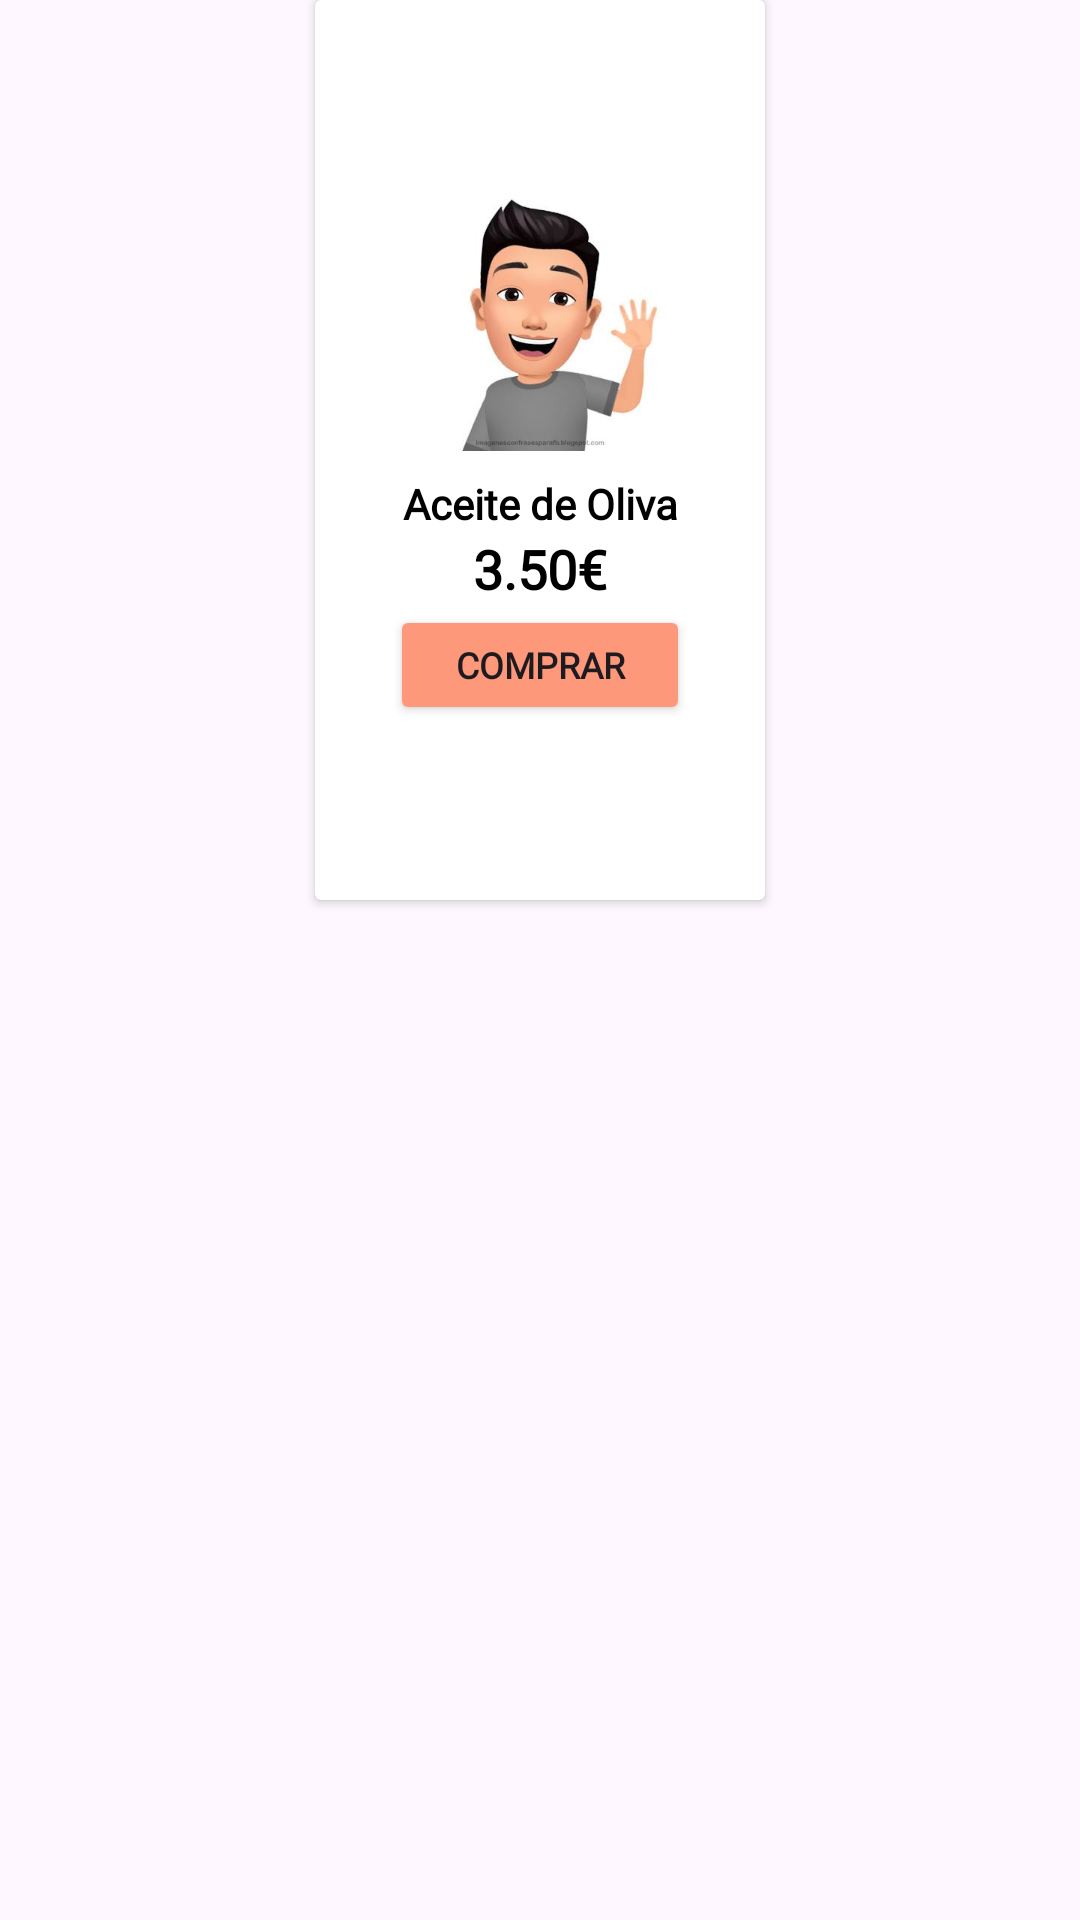

Write the Android layout XML for this screen, with the resource values it uses.
<!-- AndroidManifest.xml: application theme Theme.Top_Culinary -->
<!-- res/layout/ingrediente_cesta.xml -->
<?xml version="1.0" encoding="utf-8"?>
<androidx.constraintlayout.widget.ConstraintLayout xmlns:android="http://schemas.android.com/apk/res/android"
    xmlns:app="http://schemas.android.com/apk/res-auto"
    android:layout_width="wrap_content"
    android:layout_height="wrap_content"
    android:layout_marginBottom="40dp"
    android:layout_marginStart="24dp"
    app:circularflow_defaultRadius="20dp"
    android:layout_marginEnd="32dp">

    <androidx.cardview.widget.CardView
        android:id="@+id/cardViewIngrediente"
        android:layout_width="150dp"
        android:layout_height="300dp"
        app:layout_constraintBottom_toBottomOf="parent"
        app:layout_constraintEnd_toEndOf="parent"
        app:layout_constraintStart_toStartOf="parent"
        app:layout_constraintTop_toTopOf="parent"
        app:layout_constraintVertical_bias="0.0"
        android:foregroundGravity="center">

        <LinearLayout
            android:id="@+id/linearLayoutIngrediente"
            android:gravity="center"
            android:layout_width="match_parent"
            android:layout_height="match_parent"
            android:orientation="vertical">

            <ImageView
                android:id="@+id/imageViewIngrediente"
                android:layout_width="100dp"
                android:layout_height="100dp"
                app:srcCompat="@drawable/avatar" />

            <TextView
                android:id="@+id/textViewNombreIngrediente"
                android:layout_width="100dp"
                android:layout_height="wrap_content"
                android:layout_marginTop="8dp"
                android:fontFamily="@font/alegreya_sc"
                android:lineSpacingExtra="4sp"
                android:text="Aceite de Oliva"
                android:textAlignment="center"
                android:textColor="#000000"
                android:textSize="14dp"
                android:textStyle="bold" />

            <TextView
                android:id="@+id/textViewPrecioIngrediente"
                android:layout_width="100dp"
                android:layout_height="wrap_content"
                android:fontFamily="@font/alegreya_sc"
                android:text="3.50€"
                android:textAlignment="center"
                android:textColor="#000000"
                android:textSize="18sp"
                android:textStyle="bold" />

            <Button
                android:id="@+id/buttonComprarIngrediente"
                android:layout_width="100dp"
                android:layout_height="40dp"
                android:layout_marginBottom="8dp"
                android:backgroundTint="@color/naranja_more"
                android:fontFamily="@font/alegreya_sc"
                android:text="Comprar"
                android:textAlignment="center"
                android:textSize="12sp"
                android:textStyle="bold" />

        </LinearLayout>

    </androidx.cardview.widget.CardView>
</androidx.constraintlayout.widget.ConstraintLayout>
<!-- resources referenced by this layout -->
<resources>
  <color name="naranja_more">#FFFE987A</color>
  <!-- drawable avatar: webp bitmap (drawable, 52476 bytes) -->
  <style name="Theme.Top_Culinary" parent="Base.Theme.Top_Culinary" />
  <style name="Base.Theme.Top_Culinary" parent="Theme.Material3.DayNight.NoActionBar">
          
          
      </style>
</resources>
